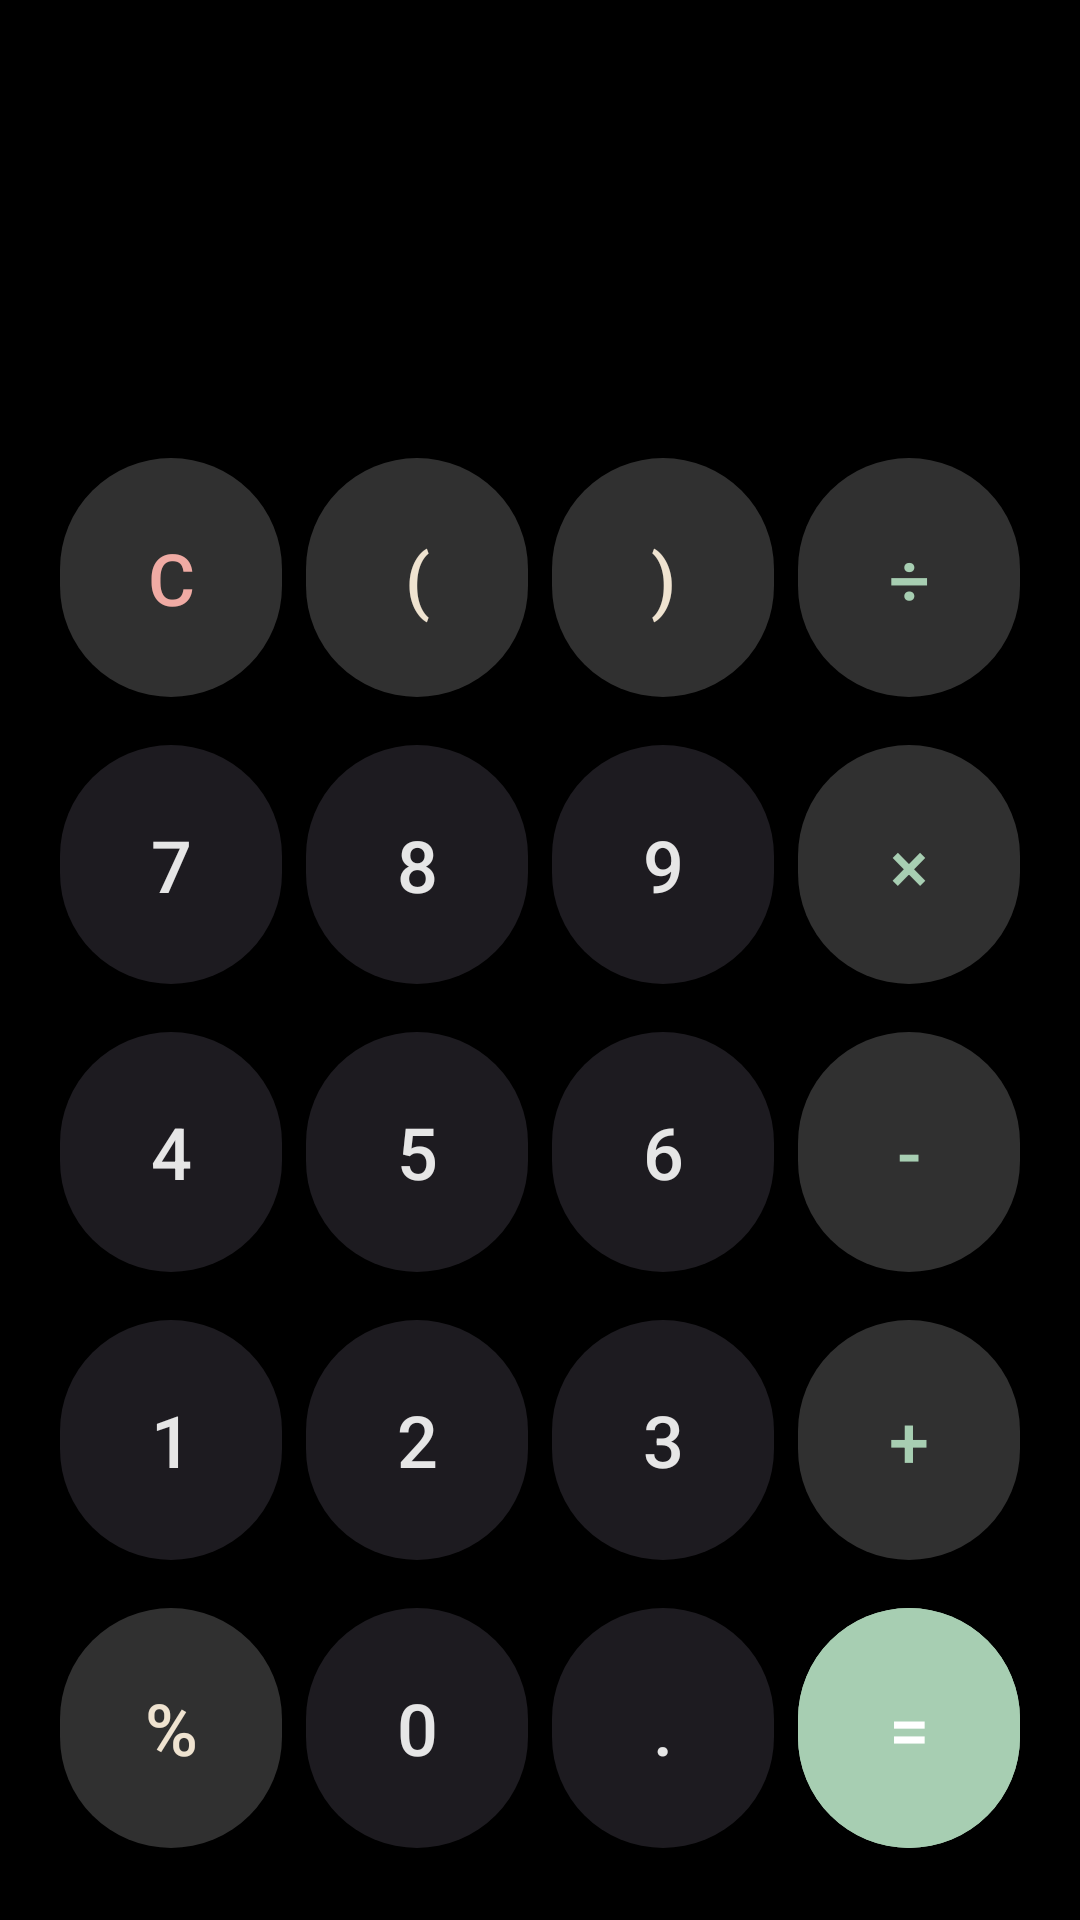

This screen was rendered from an Android layout file. Write that file and the resources it references.
<!-- AndroidManifest.xml: application theme Theme.SpendTracker -->
<!-- res/layout/fragment_calculator_normal.xml -->
<?xml version="1.0" encoding="utf-8"?>
<LinearLayout xmlns:android="http://schemas.android.com/apk/res/android"
    android:layout_width="match_parent"
    android:layout_height="match_parent"
    android:orientation="vertical"
    android:padding="16dp"
    android:background="@color/dark_background">

    <TextView
        android:id="@+id/tv_expression"
        android:layout_width="match_parent"
        android:layout_height="wrap_content"
        android:gravity="end"
        android:textColor="@color/text_secondary"
        android:textSize="24sp"
        android:layout_marginBottom="8dp" />

    <TextView
        android:id="@+id/tv_result"
        android:layout_width="match_parent"
        android:layout_height="wrap_content"
        android:gravity="end"
        android:textColor="@color/white"
        android:textSize="48sp"
        android:textStyle="bold"
        android:layout_marginBottom="24dp" />

    <GridLayout
        android:layout_width="match_parent"
        android:layout_height="match_parent"
        android:columnCount="4"
        android:rowCount="5"
        android:alignmentMode="alignMargins"
        android:columnOrderPreserved="false">

        
        <com.google.android.material.button.MaterialButton
            android:id="@+id/btn_clear"
            style="@style/Widget.Material3.Button.TonalButton"
            android:layout_width="0dp"
            android:layout_height="0dp"
            android:layout_rowWeight="1"
            android:layout_columnWeight="1"
            android:layout_margin="4dp"
            android:text="C"
            android:textColor="@color/expense_red"
            android:textSize="24sp" />

        <com.google.android.material.button.MaterialButton
            android:id="@+id/btn_paren_open"
            style="@style/Widget.Material3.Button.TonalButton"
            android:layout_width="0dp"
            android:layout_height="0dp"
            android:layout_rowWeight="1"
            android:layout_columnWeight="1"
            android:layout_margin="4dp"
            android:text="("
            android:textSize="24sp" />

        <com.google.android.material.button.MaterialButton
            android:id="@+id/btn_paren_close"
            style="@style/Widget.Material3.Button.TonalButton"
            android:layout_width="0dp"
            android:layout_height="0dp"
            android:layout_rowWeight="1"
            android:layout_columnWeight="1"
            android:layout_margin="4dp"
            android:text=")"
            android:textSize="24sp" />

        <com.google.android.material.button.MaterialButton
            android:id="@+id/btn_divide"
            style="@style/Widget.Material3.Button.TonalButton"
            android:layout_width="0dp"
            android:layout_height="0dp"
            android:layout_rowWeight="1"
            android:layout_columnWeight="1"
            android:layout_margin="4dp"
            android:text="÷"
            android:textColor="@color/income_blue"
            android:textSize="24sp" />

        
        <com.google.android.material.button.MaterialButton
            android:id="@+id/btn_7"
            style="@style/Widget.Material3.Button.ElevatedButton"
            android:layout_width="0dp"
            android:layout_height="0dp"
            android:layout_rowWeight="1"
            android:layout_columnWeight="1"
            android:layout_margin="4dp"
            android:text="7"
            android:textSize="24sp" />

        <com.google.android.material.button.MaterialButton
            android:id="@+id/btn_8"
            style="@style/Widget.Material3.Button.ElevatedButton"
            android:layout_width="0dp"
            android:layout_height="0dp"
            android:layout_rowWeight="1"
            android:layout_columnWeight="1"
            android:layout_margin="4dp"
            android:text="8"
            android:textSize="24sp" />

        <com.google.android.material.button.MaterialButton
            android:id="@+id/btn_9"
            style="@style/Widget.Material3.Button.ElevatedButton"
            android:layout_width="0dp"
            android:layout_height="0dp"
            android:layout_rowWeight="1"
            android:layout_columnWeight="1"
            android:layout_margin="4dp"
            android:text="9"
            android:textSize="24sp" />

        <com.google.android.material.button.MaterialButton
            android:id="@+id/btn_multiply"
            style="@style/Widget.Material3.Button.TonalButton"
            android:layout_width="0dp"
            android:layout_height="0dp"
            android:layout_rowWeight="1"
            android:layout_columnWeight="1"
            android:layout_margin="4dp"
            android:text="×"
            android:textColor="@color/income_blue"
            android:textSize="24sp" />

        
        <com.google.android.material.button.MaterialButton
            android:id="@+id/btn_4"
            style="@style/Widget.Material3.Button.ElevatedButton"
            android:layout_width="0dp"
            android:layout_height="0dp"
            android:layout_rowWeight="1"
            android:layout_columnWeight="1"
            android:layout_margin="4dp"
            android:text="4"
            android:textSize="24sp" />

        <com.google.android.material.button.MaterialButton
            android:id="@+id/btn_5"
            style="@style/Widget.Material3.Button.ElevatedButton"
            android:layout_width="0dp"
            android:layout_height="0dp"
            android:layout_rowWeight="1"
            android:layout_columnWeight="1"
            android:layout_margin="4dp"
            android:text="5"
            android:textSize="24sp" />

        <com.google.android.material.button.MaterialButton
            android:id="@+id/btn_6"
            style="@style/Widget.Material3.Button.ElevatedButton"
            android:layout_width="0dp"
            android:layout_height="0dp"
            android:layout_rowWeight="1"
            android:layout_columnWeight="1"
            android:layout_margin="4dp"
            android:text="6"
            android:textSize="24sp" />

        <com.google.android.material.button.MaterialButton
            android:id="@+id/btn_minus"
            style="@style/Widget.Material3.Button.TonalButton"
            android:layout_width="0dp"
            android:layout_height="0dp"
            android:layout_rowWeight="1"
            android:layout_columnWeight="1"
            android:layout_margin="4dp"
            android:text="-"
            android:textColor="@color/income_blue"
            android:textSize="24sp" />

        
        <com.google.android.material.button.MaterialButton
            android:id="@+id/btn_1"
            style="@style/Widget.Material3.Button.ElevatedButton"
            android:layout_width="0dp"
            android:layout_height="0dp"
            android:layout_rowWeight="1"
            android:layout_columnWeight="1"
            android:layout_margin="4dp"
            android:text="1"
            android:textSize="24sp" />

        <com.google.android.material.button.MaterialButton
            android:id="@+id/btn_2"
            style="@style/Widget.Material3.Button.ElevatedButton"
            android:layout_width="0dp"
            android:layout_height="0dp"
            android:layout_rowWeight="1"
            android:layout_columnWeight="1"
            android:layout_margin="4dp"
            android:text="2"
            android:textSize="24sp" />

        <com.google.android.material.button.MaterialButton
            android:id="@+id/btn_3"
            style="@style/Widget.Material3.Button.ElevatedButton"
            android:layout_width="0dp"
            android:layout_height="0dp"
            android:layout_rowWeight="1"
            android:layout_columnWeight="1"
            android:layout_margin="4dp"
            android:text="3"
            android:textSize="24sp" />

        <com.google.android.material.button.MaterialButton
            android:id="@+id/btn_plus"
            style="@style/Widget.Material3.Button.TonalButton"
            android:layout_width="0dp"
            android:layout_height="0dp"
            android:layout_rowWeight="1"
            android:layout_columnWeight="1"
            android:layout_margin="4dp"
            android:text="+"
            android:textColor="@color/income_blue"
            android:textSize="24sp" />

        
        <com.google.android.material.button.MaterialButton
            android:id="@+id/btn_percent"
            style="@style/Widget.Material3.Button.TonalButton"
            android:layout_width="0dp"
            android:layout_height="0dp"
            android:layout_rowWeight="1"
            android:layout_columnWeight="1"
            android:layout_margin="4dp"
            android:text="%"
            android:textSize="24sp" />

        <com.google.android.material.button.MaterialButton
            android:id="@+id/btn_0"
            style="@style/Widget.Material3.Button.ElevatedButton"
            android:layout_width="0dp"
            android:layout_height="0dp"
            android:layout_rowWeight="1"
            android:layout_columnWeight="1"
            android:layout_margin="4dp"
            android:text="0"
            android:textSize="24sp" />

        <com.google.android.material.button.MaterialButton
            android:id="@+id/btn_dot"
            style="@style/Widget.Material3.Button.ElevatedButton"
            android:layout_width="0dp"
            android:layout_height="0dp"
            android:layout_rowWeight="1"
            android:layout_columnWeight="1"
            android:layout_margin="4dp"
            android:text="."
            android:textSize="24sp" />

        <com.google.android.material.button.MaterialButton
            android:id="@+id/btn_equals"
            android:layout_width="0dp"
            android:layout_height="0dp"
            android:layout_rowWeight="1"
            android:layout_columnWeight="1"
            android:layout_margin="4dp"
            android:text="="
            android:backgroundTint="@color/income_blue"
            android:textColor="@color/white"
            android:textSize="24sp" />

    </GridLayout>
</LinearLayout>
<!-- resources referenced by this layout -->
<resources>
  <color name="dark_background">#000000</color>
  <color name="expense_red">#F0ABA4</color>
  <color name="income_blue">#A7CEB2</color>
  <color name="text_secondary">#BDB8AF</color>
  <color name="white">#FFFFFFFF</color>
  <style name="Theme.SpendTracker" parent="Theme.Material3.Dark.NoActionBar">
          <item name="android:windowBackground">@color/dark_background</item>
          <item name="android:colorBackground">@color/dark_background</item>
          <item name="colorSurface">@color/dark_surface</item>
          <item name="colorSurfaceContainer">@color/dark_surface_variant</item>
          <item name="colorSurfaceContainerHigh">@color/dark_surface_variant</item>
          <item name="colorSurfaceContainerHighest">@color/dark_surface_variant</item>
          <item name="colorSurfaceVariant">@color/dark_surface_variant</item>
          <item name="colorOnSurface">@color/text_primary</item>
          <item name="colorOnSurfaceVariant">@color/text_secondary</item>
          <item name="colorPrimary">@color/brand_primary</item>
          <item name="colorOnPrimary">@color/brand_on_primary</item>
          <item name="colorPrimaryContainer">@color/brand_primary_container</item>
          <item name="colorOnPrimaryContainer">@color/brand_on_primary_container</item>
          <item name="colorSecondary">@color/brand_secondary</item>
          <item name="colorOnSecondary">@color/dark_background</item>
          <item name="colorSecondaryContainer">@color/brand_primary_container</item>
          <item name="colorOnSecondaryContainer">@color/brand_on_primary_container</item>
          <item name="colorTertiary">@color/brand_accent</item>
          <item name="colorError">@color/expense_red</item>
          <item name="colorOnError">@color/brand_on_error</item>
          <item name="colorOutline">@color/dark_outline</item>
          <item name="android:statusBarColor">@color/dark_background</item>
          <item name="android:navigationBarColor">@color/dark_surface</item>
      </style>
  <color name="dark_surface">#121212</color>
  <color name="dark_surface_variant">#202020</color>
  <color name="text_primary">#F4F1EB</color>
  <color name="brand_primary">#E6E6E6</color>
  <color name="brand_on_primary">#000000</color>
  <color name="brand_primary_container">#303030</color>
  <color name="brand_on_primary_container">#EFE3D0</color>
  <color name="brand_secondary">#C3B8A9</color>
  <color name="brand_accent">#CAB5DA</color>
  <color name="brand_on_error">#381514</color>
  <color name="dark_outline">#47443E</color>
</resources>
